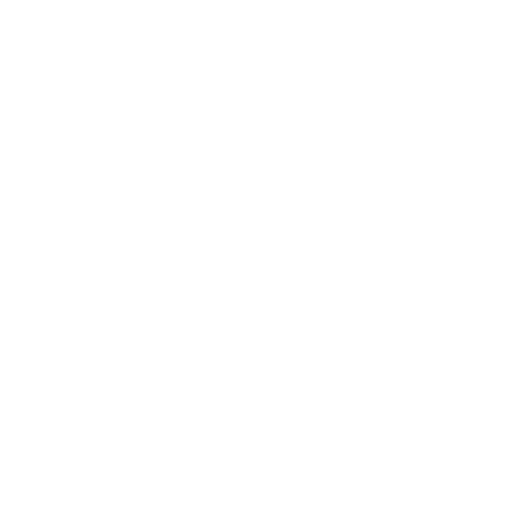
t = 0.00 s
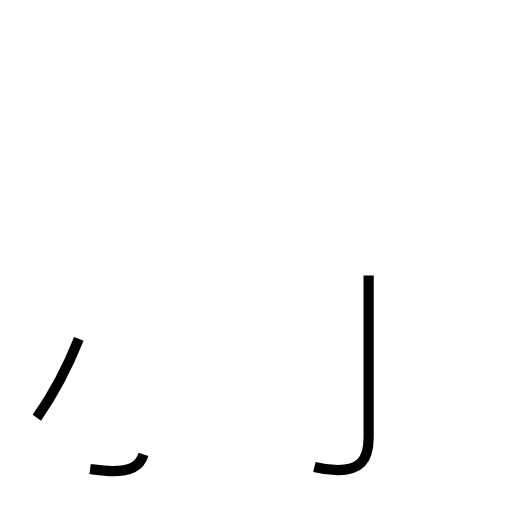
t = 1.14 s
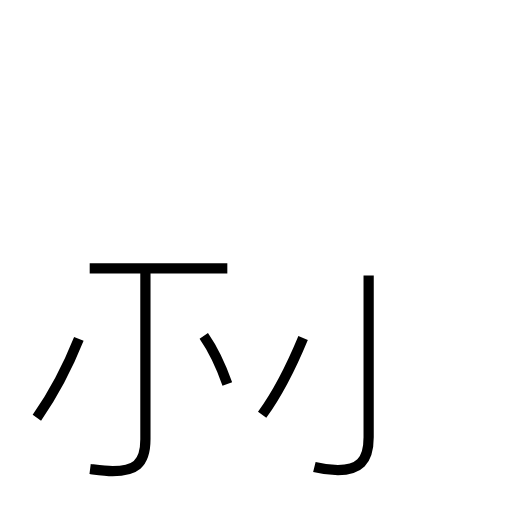
t = 2.49 s
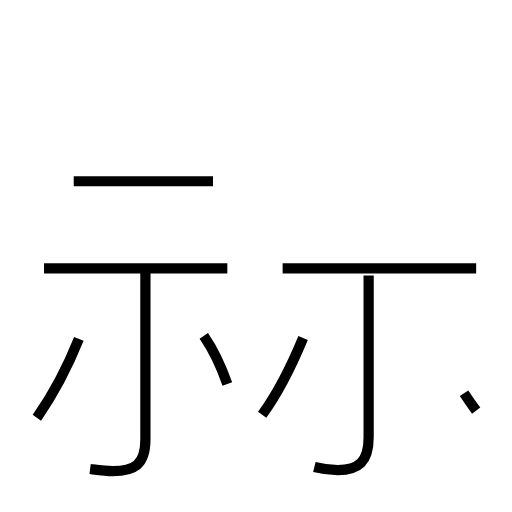
t = 3.66 s
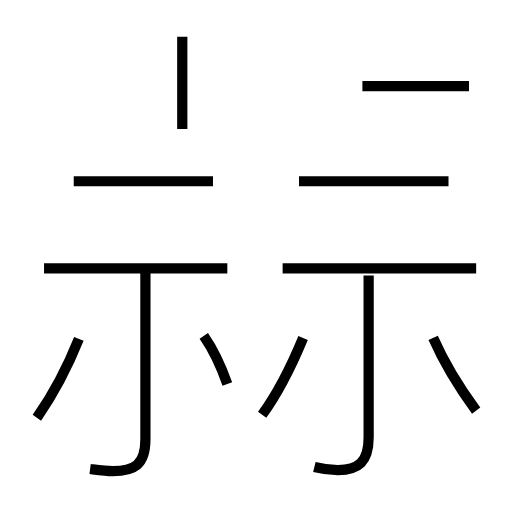
t = 4.86 s
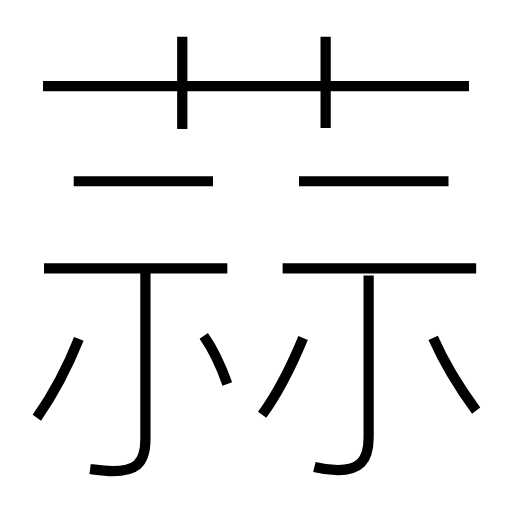
t = 6.07 s

The animated SVG that drew these frames (rendered in a browser with its animation timeline set to each time). Animation: 13 SMIL elements (animate=13); one cycle of 6.07 s.

<?xml version='1.0' encoding='utf-8'?>
<svg viewBox="0.0 -6.0 50.0 50.0" version="1.1" xmlns="http://www.w3.org/2000/svg"><rect x="-1000" y="-1000" width="2000" height="2000" stroke="white" fill="white" /><g style="fill:none;stroke:#000000;stroke-width:1"><path d="M 30.7 1.6 C 31.5 1.8 32.2 1.9 33.0 1.9 C 35.0 1.9 36.0 1.1 36.0 -1.3 L 36.0 -17.1 " transform="translate(0.0 38.0)" stroke-dasharray="23.222526276732417" stroke-dashoffset="23.222526276732417"><animate attributeName="stroke-dashoffset" from="23.222526276732417" to="0" dur="0.6966757883019725s" begin="0s" fill="freeze" /></path><path d="M 3.6 -3.2 C 5.0 -5.2 6.5 -7.9 7.7 -10.9 " transform="translate(0.0 38.0)" stroke-dasharray="8.741807223674327" stroke-dashoffset="8.741807223674327"><animate attributeName="stroke-dashoffset" from="8.741807223674327" to="0" dur="0.2622542167102298s" begin="0.6966757883019725s" fill="freeze" /></path><path d="M 8.8 1.8 C 9.6 1.9 10.3 2.0 11.0 2.0 C 13.1 2.0 14.2 1.4 14.2 -1.1 L 14.2 -17.4 " transform="translate(0.0 38.0)" stroke-dasharray="23.72706287220449" stroke-dashoffset="23.72706287220449"><animate attributeName="stroke-dashoffset" from="23.72706287220449" to="0" dur="0.7118118861661347s" begin="0.9589300050122023s" fill="freeze" /></path><path d="M 22.2 -6.5 C 21.6 -8.2 20.8 -9.9 19.9 -11.2 " transform="translate(0.0 38.0)" stroke-dasharray="5.247112372224526" stroke-dashoffset="5.247112372224526"><animate attributeName="stroke-dashoffset" from="5.247112372224526" to="0" dur="0.1574133711667358s" begin="1.670741891178337s" fill="freeze" /></path><path d="M 25.6 -3.5 C 27.2 -5.7 28.4 -8.1 29.6 -11.0 " transform="translate(0.0 38.0)" stroke-dasharray="8.520603223594913" stroke-dashoffset="8.520603223594913"><animate attributeName="stroke-dashoffset" from="8.520603223594913" to="0" dur="0.25561809670784735s" begin="1.8281552623450728s" fill="freeze" /></path><path d="M 22.2 -17.8 L 4.3 -17.8 " transform="translate(0.0 38.0)" stroke-dasharray="17.9" stroke-dashoffset="17.9"><animate attributeName="stroke-dashoffset" from="17.9" to="0" dur="0.5369999999999999s" begin="2.08377335905292s" fill="freeze" /></path><path d="M 20.8 -26.3 L 7.2 -26.3 " transform="translate(0.0 38.0)" stroke-dasharray="13.600000000000001" stroke-dashoffset="13.600000000000001"><animate attributeName="stroke-dashoffset" from="13.600000000000001" to="0" dur="0.40800000000000003s" begin="2.62077335905292s" fill="freeze" /></path><path d="M 46.5 -17.8 L 27.6 -17.8 " transform="translate(0.0 38.0)" stroke-dasharray="18.9" stroke-dashoffset="18.9"><animate attributeName="stroke-dashoffset" from="18.9" to="0" dur="0.567s" begin="3.02877335905292s" fill="freeze" /></path><path d="M 46.5 -3.9 C 45.1 -5.8 43.4 -8.5 42.3 -11.0 " transform="translate(0.0 38.0)" stroke-dasharray="8.264279119264843" stroke-dashoffset="8.264279119264843"><animate attributeName="stroke-dashoffset" from="8.264279119264843" to="0" dur="0.24792837357794528s" begin="3.59577335905292s" fill="freeze" /></path><path d="M 17.8 -31.4 L 17.8 -40.4 " transform="translate(0.0 38.0)" stroke-dasharray="9.0" stroke-dashoffset="9.0"><animate attributeName="stroke-dashoffset" from="9.0" to="0" dur="0.27s" begin="3.8437017326308656s" fill="freeze" /></path><path d="M 43.8 -26.3 L 29.2 -26.3 " transform="translate(0.0 38.0)" stroke-dasharray="14.599999999999998" stroke-dashoffset="14.599999999999998"><animate attributeName="stroke-dashoffset" from="14.599999999999998" to="0" dur="0.43799999999999994s" begin="4.113701732630865s" fill="freeze" /></path><path d="M 45.8 -35.6 L 4.2 -35.6 " transform="translate(0.0 38.0)" stroke-dasharray="41.599999999999994" stroke-dashoffset="41.599999999999994"><animate attributeName="stroke-dashoffset" from="41.599999999999994" to="0" dur="1.2479999999999998s" begin="4.551701732630865s" fill="freeze" /></path><path d="M 31.8 -31.5 L 31.8 -40.4" transform="translate(0.0 38.0)" stroke-dasharray="8.899999999999999" stroke-dashoffset="8.899999999999999"><animate attributeName="stroke-dashoffset" from="8.899999999999999" to="0" dur="0.26699999999999996s" begin="5.799701732630865s" fill="freeze" /></path></g></svg>
